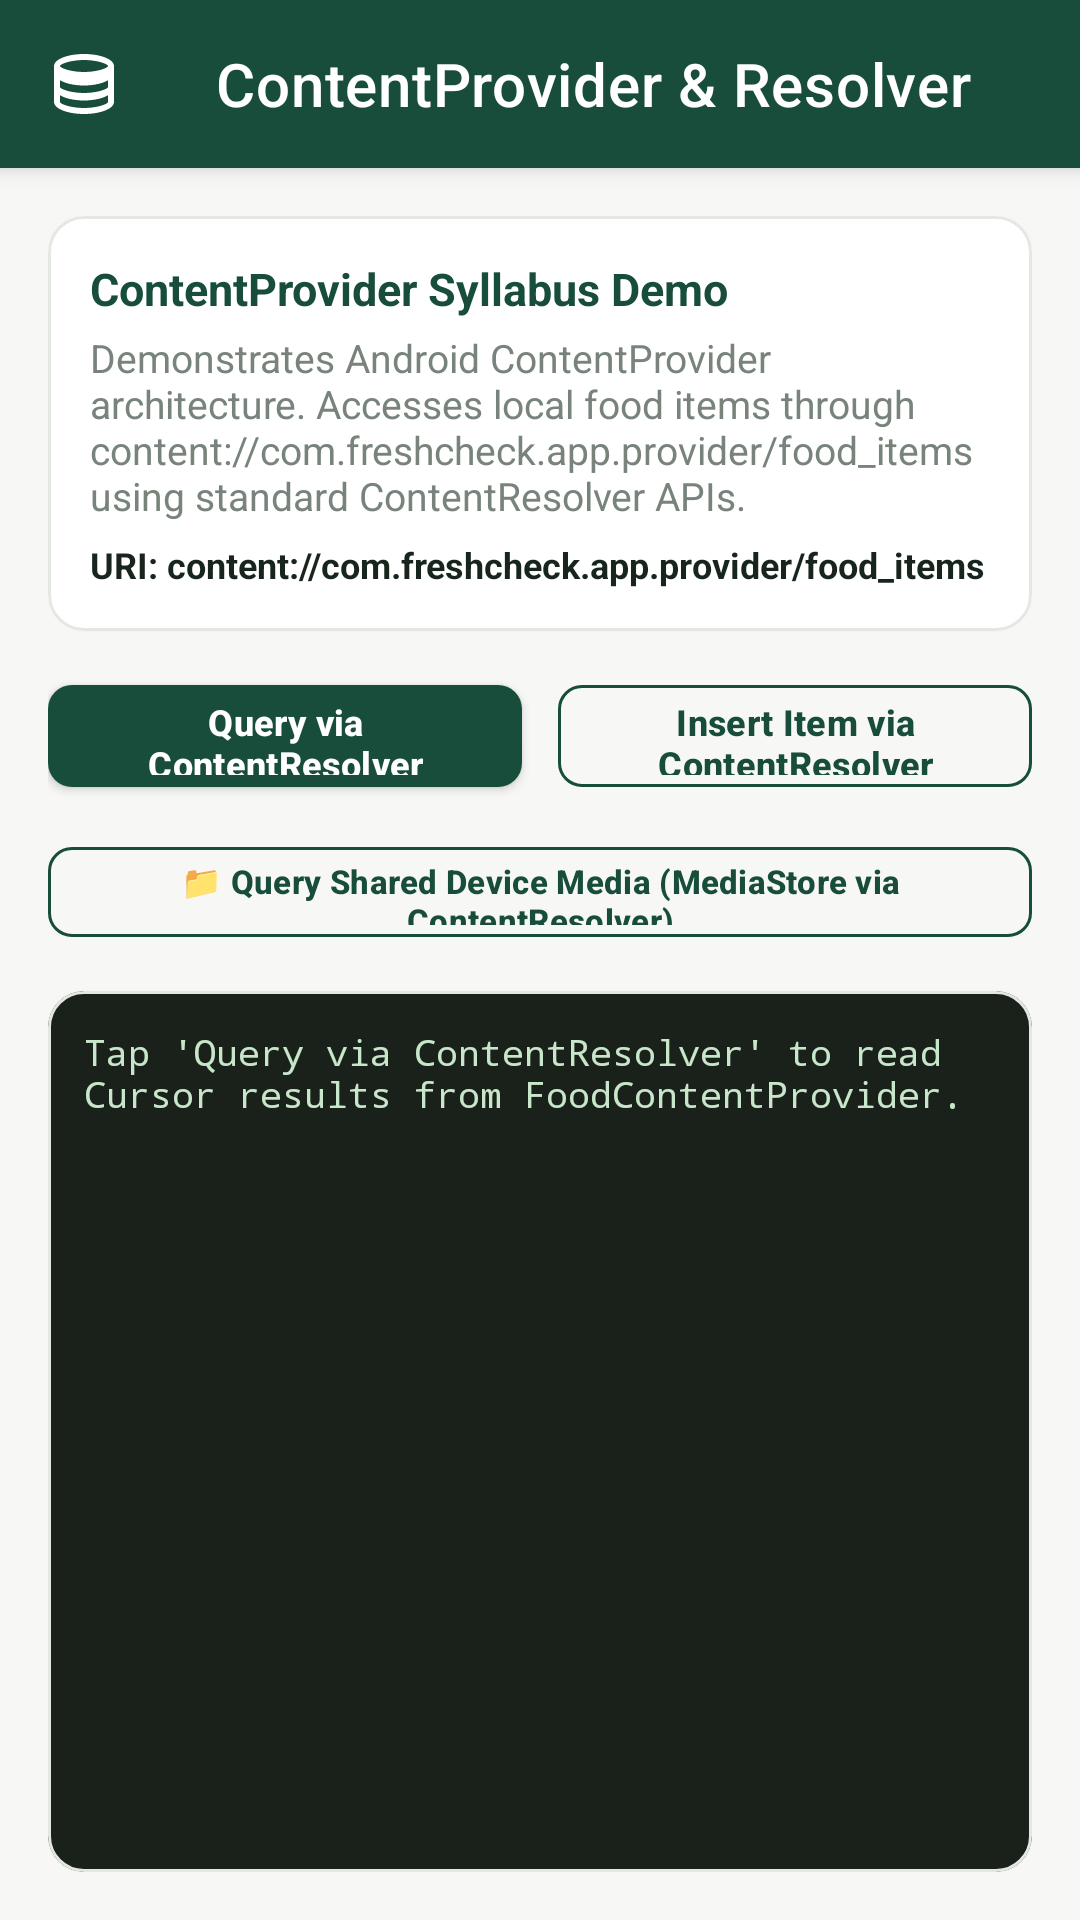

Android layout source for this screen:
<!-- AndroidManifest.xml: application theme Theme.FreshCheck -->
<!-- res/layout/activity_provider_demo.xml -->
<?xml version="1.0" encoding="utf-8"?>
<androidx.coordinatorlayout.widget.CoordinatorLayout
    xmlns:android="http://schemas.android.com/apk/res/android"
    xmlns:app="http://schemas.android.com/apk/res-auto"
    android:layout_width="match_parent"
    android:layout_height="match_parent"
    android:background="@color/background">

    <com.google.android.material.appbar.AppBarLayout
        android:layout_width="match_parent"
        android:layout_height="wrap_content"
        android:theme="@style/ThemeOverlay.MaterialComponents.Dark.ActionBar">

        <androidx.appcompat.widget.Toolbar
            android:id="@+id/toolbar_provider_demo"
            android:layout_width="match_parent"
            android:layout_height="?attr/actionBarSize"
            android:background="@color/primary"
            app:title="@string/provider_demo_title"
            app:titleTextColor="@color/text_on_primary"
            app:navigationIcon="@drawable/ic_database" />
    </com.google.android.material.appbar.AppBarLayout>

    <LinearLayout
        android:layout_width="match_parent"
        android:layout_height="match_parent"
        android:orientation="vertical"
        android:padding="16dp"
        app:layout_behavior="@string/appbar_scrolling_view_behavior">

        
        <com.google.android.material.card.MaterialCardView
            android:layout_width="match_parent"
            android:layout_height="wrap_content"
            app:cardCornerRadius="12dp"
            app:cardElevation="1dp"
            app:strokeColor="@color/card_border"
            app:strokeWidth="1dp"
            app:cardBackgroundColor="@color/card_background">

            <LinearLayout
                android:layout_width="match_parent"
                android:layout_height="wrap_content"
                android:orientation="vertical"
                android:padding="14dp">

                <TextView
                    android:layout_width="wrap_content"
                    android:layout_height="wrap_content"
                    android:text="ContentProvider Syllabus Demo"
                    android:textColor="@color/primary"
                    android:textSize="15sp"
                    android:textStyle="bold" />

                <TextView
                    android:layout_width="wrap_content"
                    android:layout_height="wrap_content"
                    android:layout_marginTop="4dp"
                    android:text="@string/provider_demo_desc"
                    android:textColor="@color/text_secondary"
                    android:textSize="13sp" />

                <TextView
                    android:layout_width="wrap_content"
                    android:layout_height="wrap_content"
                    android:layout_marginTop="6dp"
                    android:text="URI: content://com.freshcheck.app.provider/food_items"
                    android:textColor="@color/text_primary"
                    android:textSize="12sp"
                    android:textStyle="bold" />
            </LinearLayout>
        </com.google.android.material.card.MaterialCardView>

        
        <LinearLayout
            android:layout_width="match_parent"
            android:layout_height="wrap_content"
            android:layout_marginTop="12dp"
            android:orientation="horizontal">

            <com.google.android.material.button.MaterialButton
                android:id="@+id/btn_run_query"
                android:layout_width="0dp"
                android:layout_height="46dp"
                android:layout_weight="1"
                android:layout_marginEnd="6dp"
                android:text="@string/btn_query_provider"
                android:textColor="@color/text_on_primary"
                android:textSize="12sp"
                app:backgroundTint="@color/primary"
                app:cornerRadius="8dp" />

            <com.google.android.material.button.MaterialButton
                android:id="@+id/btn_run_insert"
                style="@style/Widget.MaterialComponents.Button.OutlinedButton"
                android:layout_width="0dp"
                android:layout_height="46dp"
                android:layout_weight="1"
                android:layout_marginStart="6dp"
                android:text="@string/btn_insert_provider"
                android:textColor="@color/primary"
                android:textSize="12sp"
                app:cornerRadius="8dp"
                app:strokeColor="@color/primary" />
        </LinearLayout>

        <com.google.android.material.button.MaterialButton
            android:id="@+id/btn_query_mediastore"
            style="@style/Widget.MaterialComponents.Button.OutlinedButton"
            android:layout_width="match_parent"
            android:layout_height="42dp"
            android:layout_marginTop="8dp"
            android:text="📁 Query Shared Device Media (MediaStore via ContentResolver)"
            android:textColor="@color/primary"
            android:textSize="11sp"
            app:cornerRadius="8dp"
            app:strokeColor="@color/primary" />

        
        <com.google.android.material.card.MaterialCardView
            android:layout_width="match_parent"
            android:layout_height="0dp"
            android:layout_weight="1"
            android:layout_marginTop="12dp"
            app:cardCornerRadius="12dp"
            app:cardElevation="1dp"
            app:strokeColor="@color/card_border"
            app:strokeWidth="1dp"
            app:cardBackgroundColor="#1A201A">

            <ScrollView
                android:layout_width="match_parent"
                android:layout_height="match_parent"
                android:padding="12dp">

                <TextView
                    android:id="@+id/tv_provider_output"
                    android:layout_width="match_parent"
                    android:layout_height="wrap_content"
                    android:fontFamily="monospace"
                    android:text="Tap 'Query via ContentResolver' to read Cursor results from FoodContentProvider."
                    android:textColor="#C8E6C9"
                    android:textSize="12sp" />
            </ScrollView>
        </com.google.android.material.card.MaterialCardView>

    </LinearLayout>
</androidx.coordinatorlayout.widget.CoordinatorLayout>
<!-- resources referenced by this layout -->
<resources>
  <color name="background">#F7F8F5</color>
  <color name="card_background">#FFFFFF</color>
  <color name="card_border">#E4E8E2</color>
  <color name="primary">#174D3A</color>
  <color name="text_on_primary">#FFFFFF</color>
  <color name="text_primary">#17251D</color>
  <color name="text_secondary">#78847B</color>
  <!-- drawable ic_database (drawable) -->
  <vector xmlns:android="http://schemas.android.com/apk/res/android"
      android:width="24dp"
      android:height="24dp"
      android:viewportWidth="24"
      android:viewportHeight="24">
      <path
          android:fillColor="#FFFFFFFF"
          android:pathData="M12,2C6.48,2 2,3.79 2,6v12c0,2.21 4.48,4 10,4s10,-1.79 10,-4V6c0,-2.21 -4.48,-4 -10,-4zm0,2c4.42,0 8,1.34 8,2s-3.58,2 -8,2 -8,-1.34 -8,-2 3.58,-2 8,-2zm0,16c-4.42,0 -8,-1.34 -8,-2v-2.23c2.09,1.17 5.03,1.73 8,1.73s5.91,-0.56 8,-1.73V18c0,0.66 -3.58,2 -8,2zm0,-5c-4.42,0 -8,-1.34 -8,-2v-2.23c2.09,1.17 5.03,1.73 8,1.73s5.91,-0.56 8,-1.73V13c0,0.66 -3.58,2 -8,2z"/>
  </vector>
  <string name="btn_insert_provider">Insert Item via ContentResolver</string>
  <string name="btn_query_provider">Query via ContentResolver</string>
  <string name="provider_demo_desc">Demonstrates Android ContentProvider architecture. Accesses local food items through content://com.freshcheck.app.provider/food_items using standard ContentResolver APIs.</string>
  <string name="provider_demo_title">ContentProvider &amp; Resolver</string>
  <style name="Theme.FreshCheck" parent="Theme.MaterialComponents.DayNight.NoActionBar">
          
          <item name="android:windowDisablePreview">true</item>
          <item name="android:windowIsTranslucent">false</item>
  
          
          <item name="colorPrimary">@color/primary</item>
          <item name="colorPrimaryVariant">@color/primary_variant</item>
          <item name="colorOnPrimary">@color/text_on_primary</item>
          <item name="colorSecondary">@color/accent</item>
          <item name="colorSecondaryVariant">@color/primary_variant</item>
          <item name="colorOnSecondary">@color/text_on_primary</item>
  
          
          <item name="android:windowBackground">@color/background</item>
          <item name="android:colorBackground">@color/background</item>
          <item name="colorSurface">@color/surface</item>
          <item name="colorOnSurface">@color/text_primary</item>
  
          
          <item name="android:statusBarColor">@color/background</item>
          <item name="android:windowLightStatusBar">true</item>
          <item name="android:navigationBarColor">@color/surface</item>
  
          
          <item name="cardViewStyle">@style/Widget.FreshCheck.CardView</item>
          <item name="materialButtonStyle">@style/Widget.FreshCheck.Button</item>
      </style>
  <color name="primary_variant">#24654D</color>
  <color name="accent">#3D8B65</color>
  <color name="surface">#FFFFFF</color>
  <style name="Widget.FreshCheck.CardView" parent="Widget.MaterialComponents.CardView">
          <item name="cardCornerRadius">@dimen/corner_radius_card</item>
          <item name="cardElevation">@dimen/card_elevation</item>
          <item name="cardBackgroundColor">@color/card_background</item>
          <item name="strokeColor">@color/card_border</item>
          <item name="strokeWidth">1dp</item>
      </style>
  <style name="Widget.FreshCheck.Button" parent="Widget.MaterialComponents.Button">
          <item name="cornerRadius">@dimen/button_corner_radius</item>
          <item name="android:textAllCaps">false</item>
          <item name="android:textStyle">bold</item>
          <item name="android:textSize">14sp</item>
          <item name="android:letterSpacing">0.01</item>
          <item name="elevation">0dp</item>
      </style>
  <dimen name="corner_radius_card">16dp</dimen>
  <dimen name="card_elevation">1dp</dimen>
  <dimen name="button_corner_radius">12dp</dimen>
</resources>
